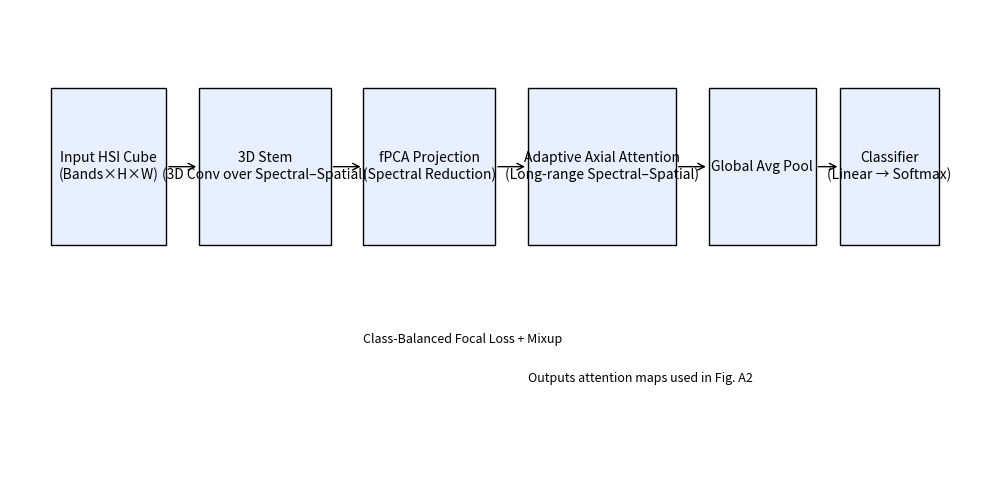

Reproduce this figure in Python. (Note: this script raises an exception after producing the figure.)
import matplotlib.pyplot as plt
from matplotlib.patches import Rectangle, FancyArrowPatch
def main():
    fig, ax = plt.subplots(figsize=(10,5), dpi=150)
    ax.axis('off')

    def add_box(x, y, w, h, text):
        ax.add_patch(Rectangle((x, y), w, h, edgecolor='black', facecolor='#e8f0ff'))
        ax.text(x + w/2, y + h/2, text, ha='center', va='center')

    def arrow(a,b,c,d):
        ax.add_patch(FancyArrowPatch((a,b),(c,d),arrowstyle='->',mutation_scale=12,linewidth=1.0,color='black'))
    add_box(0.5,0.6,1.4,0.4,'Input HSI Cube\n(Bands×H×W)')
    add_box(2.3,0.6,1.6,0.4,'3D Stem\n(3D Conv over Spectral–Spatial)')
    add_box(4.3,0.6,1.6,0.4,'fPCA Projection\n(Spectral Reduction)')
    add_box(6.3,0.6,1.8,0.4,'Adaptive Axial Attention\n(Long-range Spectral–Spatial)')
    add_box(8.5,0.6,1.3,0.4,'Global Avg Pool')
    add_box(10.1,0.6,1.2,0.4,'Classifier\n(Linear → Softmax)')
    for (a,b) in [(1.9,2.3),(3.9,4.3),(5.9,6.3),(8.1,8.5),(9.8,10.1)]: arrow(a,0.8,b,0.8)
    ax.text(4.3,0.35,'Class-Balanced Focal Loss + Mixup',fontsize=9,ha='left')
    ax.text(6.3,0.25,'Outputs attention maps used in Fig. A2',fontsize=9,ha='left')
    ax.set_xlim(0,11.8); ax.set_ylim(0,1.2); plt.tight_layout()
    plt.savefig('../outputs/Fig_1_SCATNet_Architecture.png', dpi=300, bbox_inches='tight')
if __name__ == '__main__': main()
